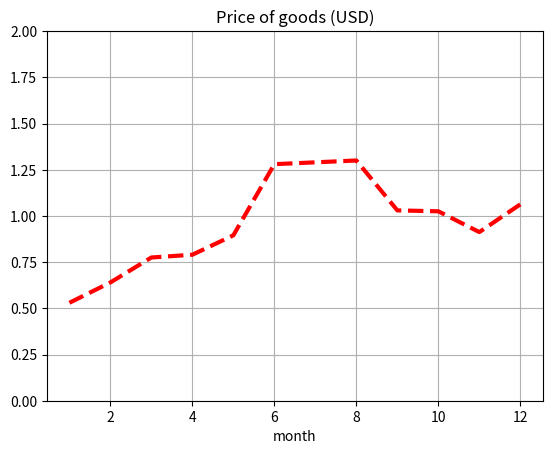

The script that saved this image:
import pandas as pd
import matplotlib.pyplot as plt

prices = [
	(1, 2.12),
	(2, 2.56),
	(3, 3.10),
	(4, 3.16),
	(5, 3.58),
	(6, 5.12),
	(7, 5.16),
	(8, 5.20),
	(9, 4.12),
	(10, 4.10),
	(11, 3.65),
	(12, 4.25),
]

# Create DataFrame object
dframe = pd.DataFrame(prices, columns=['month', 'pricePLN'])
# Set index to Month number
dframe.index = dframe['month']
# Generate new series
priceUSD = dframe['pricePLN'].apply(lambda price: price / 4)
# Add price USD column to DataFrame
dframe['priceUSD'] = priceUSD

# Display DataFrame as plot
plt.plot(dframe.index, dframe['priceUSD'], color='r', linestyle='--', linewidth=3)
plt.title('Price of goods (USD)')
plt.xlabel('month')

# Set Y axis limits
ax = plt.gca()
ax.set_ylim([0, 2])

plt.grid(True)
plt.show()